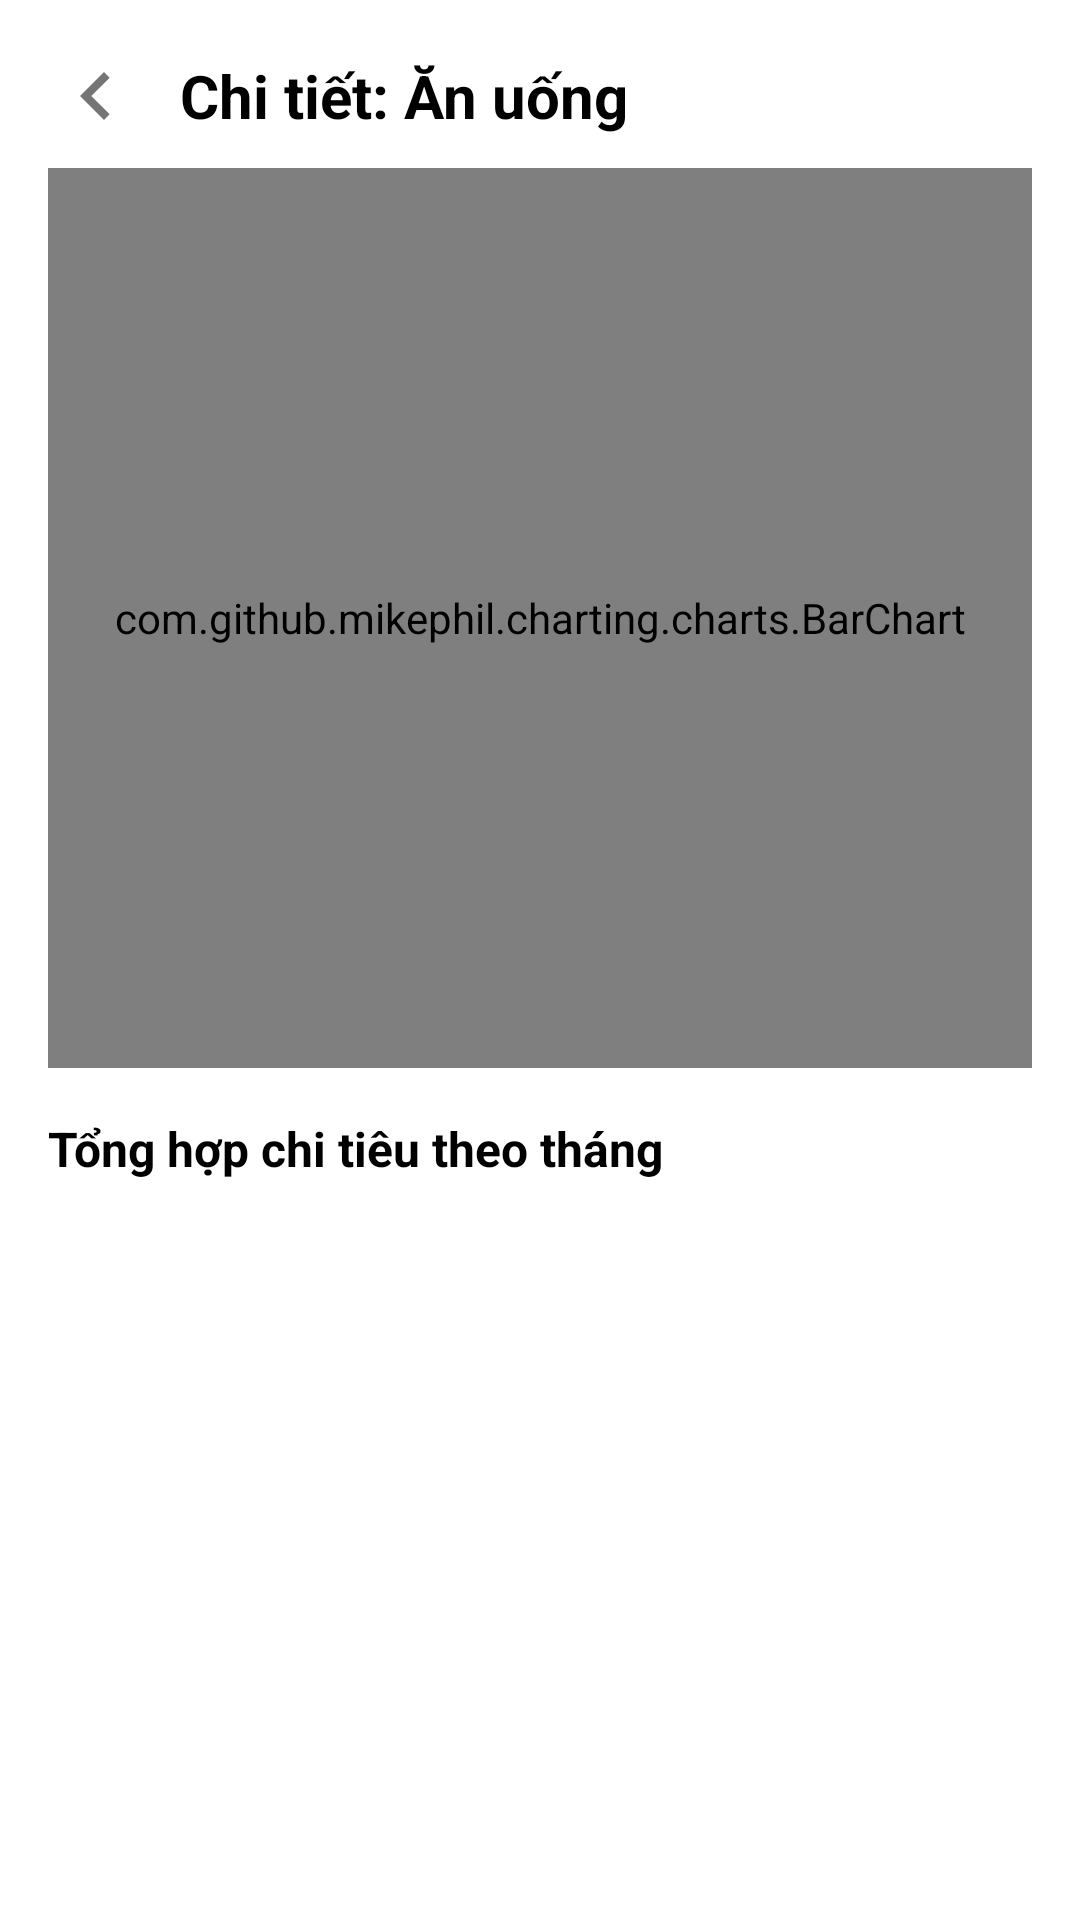

Android layout source for this screen:
<!-- AndroidManifest.xml: application theme Theme.App6Hu -->
<!-- res/layout/activity_report_detail.xml -->
<?xml version="1.0" encoding="utf-8"?>
<LinearLayout xmlns:android="http://schemas.android.com/apk/res/android"
    xmlns:app="http://schemas.android.com/apk/res-auto"
    xmlns:tools="http://schemas.android.com/tools"
    android:orientation="vertical"
    android:padding="16dp"
    android:id="@+id/activity_report_detail"
    android:background="@color/white"
    android:layout_width="match_parent"
    android:layout_height="match_parent"
    tools:context=".Activities.ReportDetail">>

    
    <LinearLayout
        android:layout_width="match_parent"
        android:layout_height="wrap_content"
        android:orientation="horizontal"
        android:gravity="center_vertical"
        android:paddingBottom="8dp">

        <ImageView
            android:id="@+id/btnBack"
            android:src="@drawable/ic_arrow_left"
            android:layout_width="32dp"
            android:layout_height="32dp"
            app:tint="@color/gray" />

        <TextView
            android:id="@+id/tvTitle"
            android:layout_width="wrap_content"
            android:layout_height="wrap_content"
            android:text="Chi tiết: Ăn uống"
            android:textSize="20sp"
            android:textStyle="bold"
            android:layout_marginStart="12dp"
            android:textColor="@color/black" />
    </LinearLayout>

    
    <com.github.mikephil.charting.charts.BarChart
        android:id="@+id/barChart"
        android:layout_width="match_parent"
        android:layout_height="300dp"
        android:layout_marginBottom="16dp" />

    
    <TextView
        android:layout_width="wrap_content"
        android:layout_height="wrap_content"
        android:text="Tổng hợp chi tiêu theo tháng"
        android:textSize="16sp"
        android:textStyle="bold"
        android:layout_marginBottom="8dp"
        android:textColor="@color/black" />

    
    <androidx.recyclerview.widget.RecyclerView
        android:id="@+id/recyclerMonthlySummary"
        android:layout_width="match_parent"
        android:layout_height="0dp"
        android:layout_weight="1" />
</LinearLayout>
<!-- resources referenced by this layout -->
<resources>
  <color name="black">#000000</color>
  <color name="gray">#757575</color>
  <color name="white">#FFFFFF</color>
  <!-- drawable ic_arrow_left (drawable) -->
  <?xml version="1.0" encoding="utf-8"?>
  <vector xmlns:android="http://schemas.android.com/apk/res/android"
      android:width="24dp"
      android:height="24dp"
      android:viewportWidth="24"
      android:viewportHeight="24">
      <path
          android:fillColor="#000"
          android:pathData="M15.41,7.41L14,6l-6,6 6,6 1.41,-1.41L10.83,12z" />
  </vector>
  <style name="Theme.App6Hu" parent="Base.Theme.App6Hu" />
  <style name="Base.Theme.App6Hu" parent="Theme.Material3.DayNight.NoActionBar">
          
          <item name="colorPrimary">#FFC94D</item>
          <item name="colorPrimaryVariant">#FFC94D</item>
          <item name="colorAccent">#FFC94D</item>
  
          
          <item name="materialCalendarTheme">@style/MaterialDatePickerTheme</item>
      </style>
  <style name="MaterialDatePickerTheme" parent="ThemeOverlay.MaterialComponents.MaterialCalendar">
          
          <item name="materialButtonStyle">@style/DatePickerButtonStyle</item>
          <item name="buttonBarPositiveButtonStyle">@style/PositiveButtonStyle</item>
          <item name="buttonBarNegativeButtonStyle">@style/NegativeButtonStyle</item>
  
          
          <item name="colorPrimary">#3F51B5</item>
          <item name="colorOnPrimary">@android:color/white</item>
      </style>
  <style name="DatePickerButtonStyle" parent="Widget.Material3.Button.TextButton">
          <item name="android:textColor">#3F51B5</item>
      </style>
  <style name="PositiveButtonStyle" parent="Widget.Material3.Button.TextButton">
          <item name="android:textColor">#1327B8</item>
          <item name="android:textStyle">bold</item>
      </style>
  <style name="NegativeButtonStyle" parent="Widget.Material3.Button.TextButton">
          <item name="android:textColor">#F44336</item>
      </style>
</resources>
